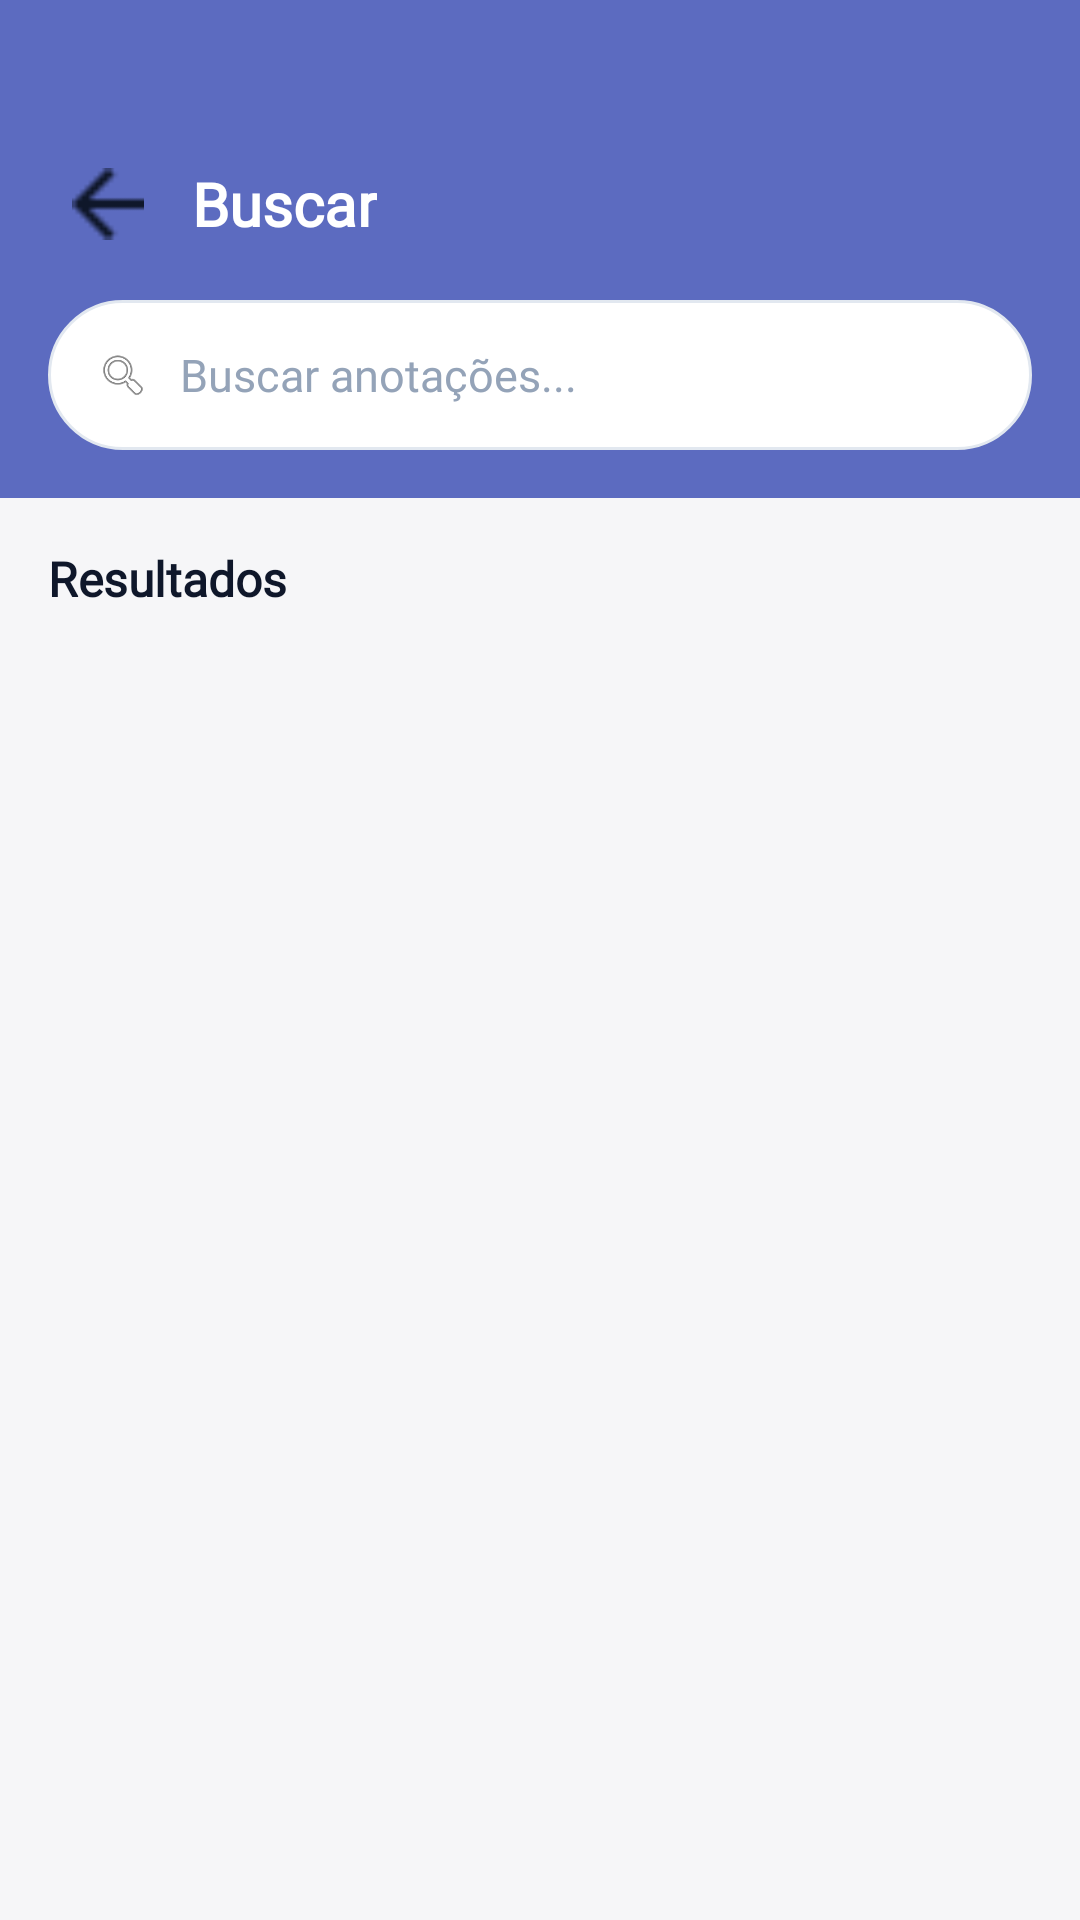

Produce the Android XML layout that renders to this screen, including the resource entries it uses.
<!-- AndroidManifest.xml: application theme Theme.SmartNotebook -->
<!-- res/layout/activity_busca.xml -->
<?xml version="1.0" encoding="utf-8"?>
<androidx.constraintlayout.widget.ConstraintLayout
    xmlns:android="http://schemas.android.com/apk/res/android"
    xmlns:app="http://schemas.android.com/apk/res-auto"
    android:layout_width="match_parent"
    android:layout_height="match_parent"
    android:background="@color/fundo_tela">

    
    <LinearLayout
        android:id="@+id/header_busca"
        android:layout_width="0dp"
        android:layout_height="wrap_content"
        android:orientation="vertical"
        android:background="@color/roxo_primario"
        android:paddingStart="16dp"
        android:paddingEnd="16dp"
        android:paddingTop="48dp"
        android:paddingBottom="16dp"
        app:layout_constraintTop_toTopOf="parent"
        app:layout_constraintStart_toStartOf="parent"
        app:layout_constraintEnd_toEndOf="parent">

        
        <LinearLayout
            android:layout_width="match_parent"
            android:layout_height="wrap_content"
            android:orientation="horizontal"
            android:gravity="center_vertical"
            android:layout_marginBottom="12dp">

            <ImageView
                android:id="@+id/btn_voltar_busca"
                android:layout_width="40dp"
                android:layout_height="40dp"
                android:src="@drawable/ic_arrow_back"
                android:contentDescription="Voltar"
                android:padding="8dp"
                android:background="?attr/selectableItemBackgroundBorderless"
                android:clickable="true"
                android:focusable="true" />

            <TextView
                android:layout_width="wrap_content"
                android:layout_height="wrap_content"
                android:layout_marginStart="8dp"
                android:text="Buscar"
                android:textColor="#FFFFFF"
                android:textSize="20sp"
                android:textStyle="bold"
                android:fontFamily="@font/inter_medium" />
        </LinearLayout>

        
        <LinearLayout
            android:layout_width="match_parent"
            android:layout_height="50dp"
            android:background="@drawable/bg_busca"
            android:orientation="horizontal"
            android:gravity="center_vertical"
            android:paddingStart="16dp"
            android:paddingEnd="12dp">

            <ImageView
                android:layout_width="18dp"
                android:layout_height="18dp"
                android:src="@android:drawable/ic_menu_search"
                android:contentDescription="Buscar" />

            
            <EditText
                android:id="@+id/et_busca"
                android:layout_width="0dp"
                android:layout_height="match_parent"
                android:layout_weight="1"
                android:layout_marginStart="10dp"
                android:background="@null"
                android:hint="Buscar anotações..."
                android:textColorHint="@color/texto_hint"
                android:textColor="@color/texto_primario"
                android:textSize="15sp"
                android:fontFamily="@font/inter"
                android:inputType="text"
                android:singleLine="true"
                android:imeOptions="actionSearch" />

            
            <ImageView
                android:id="@+id/btn_limpar_busca"
                android:layout_width="20dp"
                android:layout_height="20dp"
                android:src="@android:drawable/ic_menu_close_clear_cancel"
                android:contentDescription="Limpar"
                android:visibility="gone"
                android:clickable="true"
                android:focusable="true" />
        </LinearLayout>
    </LinearLayout>

    
    <TextView
        android:id="@+id/tv_label_resultados"
        android:layout_width="0dp"
        android:layout_height="wrap_content"
        android:layout_marginHorizontal="16dp"
        android:layout_marginTop="16dp"
        android:text="Resultados"
        android:textColor="@color/texto_primario"
        android:textSize="16sp"
        android:textStyle="bold"
        android:fontFamily="@font/inter_medium"
        app:layout_constraintTop_toBottomOf="@+id/header_busca"
        app:layout_constraintStart_toStartOf="parent"
        app:layout_constraintEnd_toEndOf="parent" />

    
    <androidx.recyclerview.widget.RecyclerView
        android:id="@+id/rv_resultados_busca"
        android:layout_width="0dp"
        android:layout_height="0dp"
        android:layout_marginTop="8dp"
        android:paddingHorizontal="16dp"
        android:paddingBottom="16dp"
        android:clipToPadding="false"
        app:layout_constraintTop_toBottomOf="@+id/tv_label_resultados"
        app:layout_constraintBottom_toBottomOf="parent"
        app:layout_constraintStart_toStartOf="parent"
        app:layout_constraintEnd_toEndOf="parent" />

    
    <LinearLayout
        android:id="@+id/layout_sem_resultado"
        android:layout_width="wrap_content"
        android:layout_height="wrap_content"
        android:orientation="vertical"
        android:gravity="center"
        android:visibility="gone"
        app:layout_constraintTop_toBottomOf="@+id/header_busca"
        app:layout_constraintBottom_toBottomOf="parent"
        app:layout_constraintStart_toStartOf="parent"
        app:layout_constraintEnd_toEndOf="parent">

        <TextView
            android:layout_width="wrap_content"
            android:layout_height="wrap_content"
            android:text="🔍"
            android:textSize="48sp" />

        <TextView
            android:layout_width="wrap_content"
            android:layout_height="wrap_content"
            android:layout_marginTop="12dp"
            android:text="Nenhum resultado encontrado"
            android:textColor="@color/texto_secundario"
            android:textSize="16sp"
            android:fontFamily="@font/inter_medium" />
    </LinearLayout>

</androidx.constraintlayout.widget.ConstraintLayout>
<!-- resources referenced by this layout -->
<resources>
  <color name="fundo_tela">#F6F6F8</color>
  <color name="roxo_primario">#5C6BC0</color>
  <color name="texto_hint">#94A3B8</color>
  <color name="texto_primario">#0F172A</color>
  <color name="texto_secundario">#64748B</color>
  <!-- drawable bg_busca (drawable) -->
  <?xml version="1.0" encoding="utf-8"?>
  <shape xmlns:android="http://schemas.android.com/apk/res/android"
      android:shape="rectangle">
      <solid android:color="#FFFFFF" />
      <corners android:radius="28dp" />
      <stroke android:width="1dp" android:color="#E2E8F0" />
  </shape>
  <!-- drawable ic_arrow_back: png bitmap (drawable, 289 bytes) -->
  <style name="Theme.SmartNotebook" parent="Base.Theme.SmartNotebook" />
  <style name="Base.Theme.SmartNotebook" parent="Theme.Material3.DayNight.NoActionBar">
          
          
      </style>
</resources>
